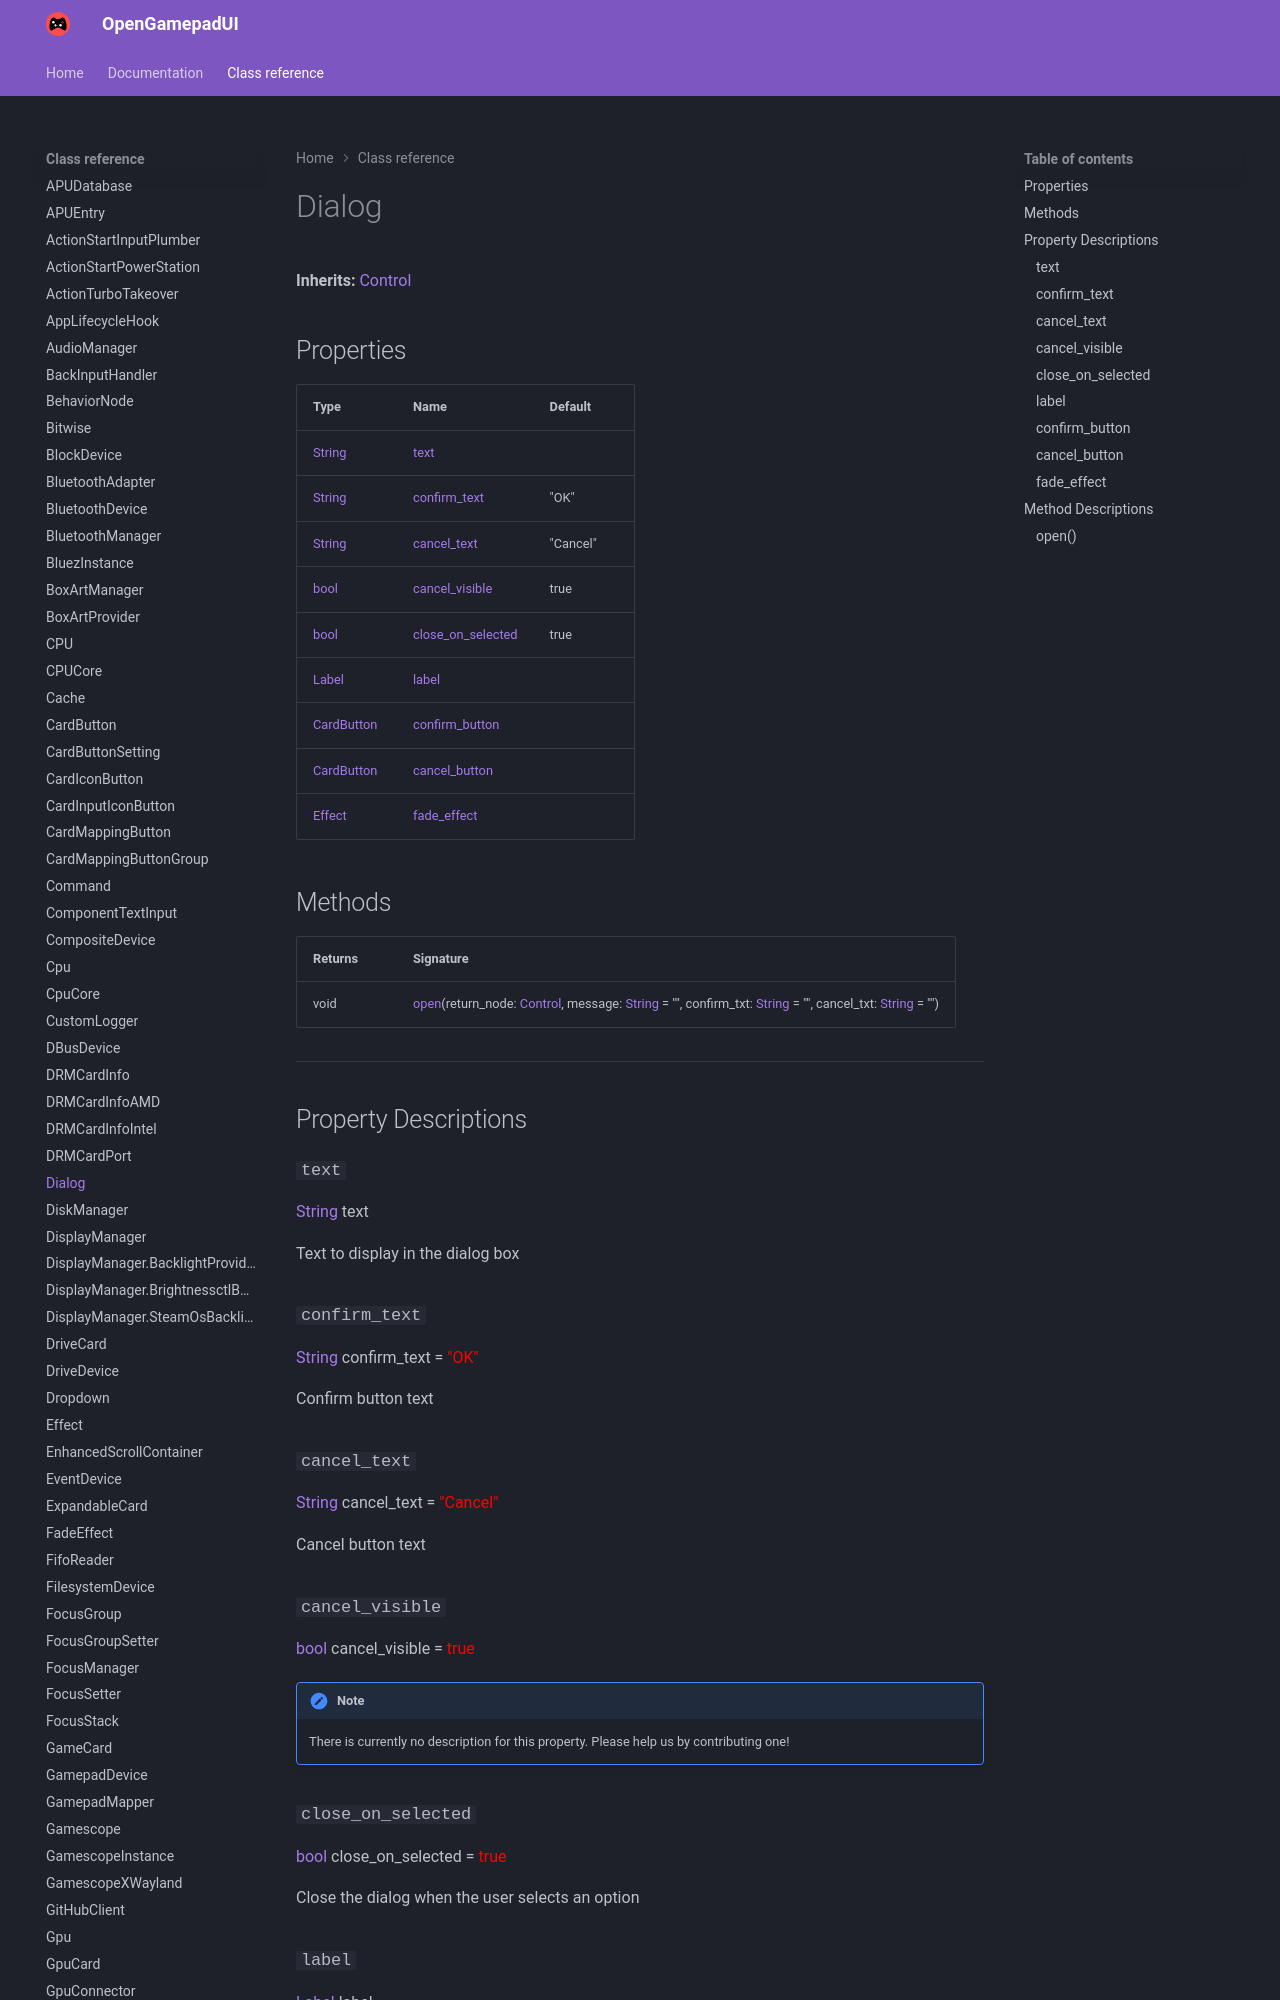

repository: ShadowBlip/OpenGamepadUI · page: class-reference/Dialog/index.html · generator: mkdocs

# Dialog

**Inherits:** [Control](https://docs.godotengine.org/en/stable/classes/class_control.html)


## Properties

| Type | Name | Default |
| ---- | ---- | ------- |
| [String](https://docs.godotengine.org/en/stable/classes/class_string.html) | [text](./#text) |  |
| [String](https://docs.godotengine.org/en/stable/classes/class_string.html) | [confirm_text](./#confirm_text) | "OK" |
| [String](https://docs.godotengine.org/en/stable/classes/class_string.html) | [cancel_text](./#cancel_text) | "Cancel" |
| [bool](https://docs.godotengine.org/en/stable/classes/class_bool.html) | [cancel_visible](./#cancel_visible) | true |
| [bool](https://docs.godotengine.org/en/stable/classes/class_bool.html) | [close_on_selected](./#close_on_selected) | true |
| [Label](https://docs.godotengine.org/en/stable/classes/class_label.html) | [label](./#label) | <unknown> |
| [CardButton](../CardButton) | [confirm_button](./#confirm_button) | <unknown> |
| [CardButton](../CardButton) | [cancel_button](./#cancel_button) | <unknown> |
| [Effect](../Effect) | [fade_effect](./#fade_effect) | <unknown> |
